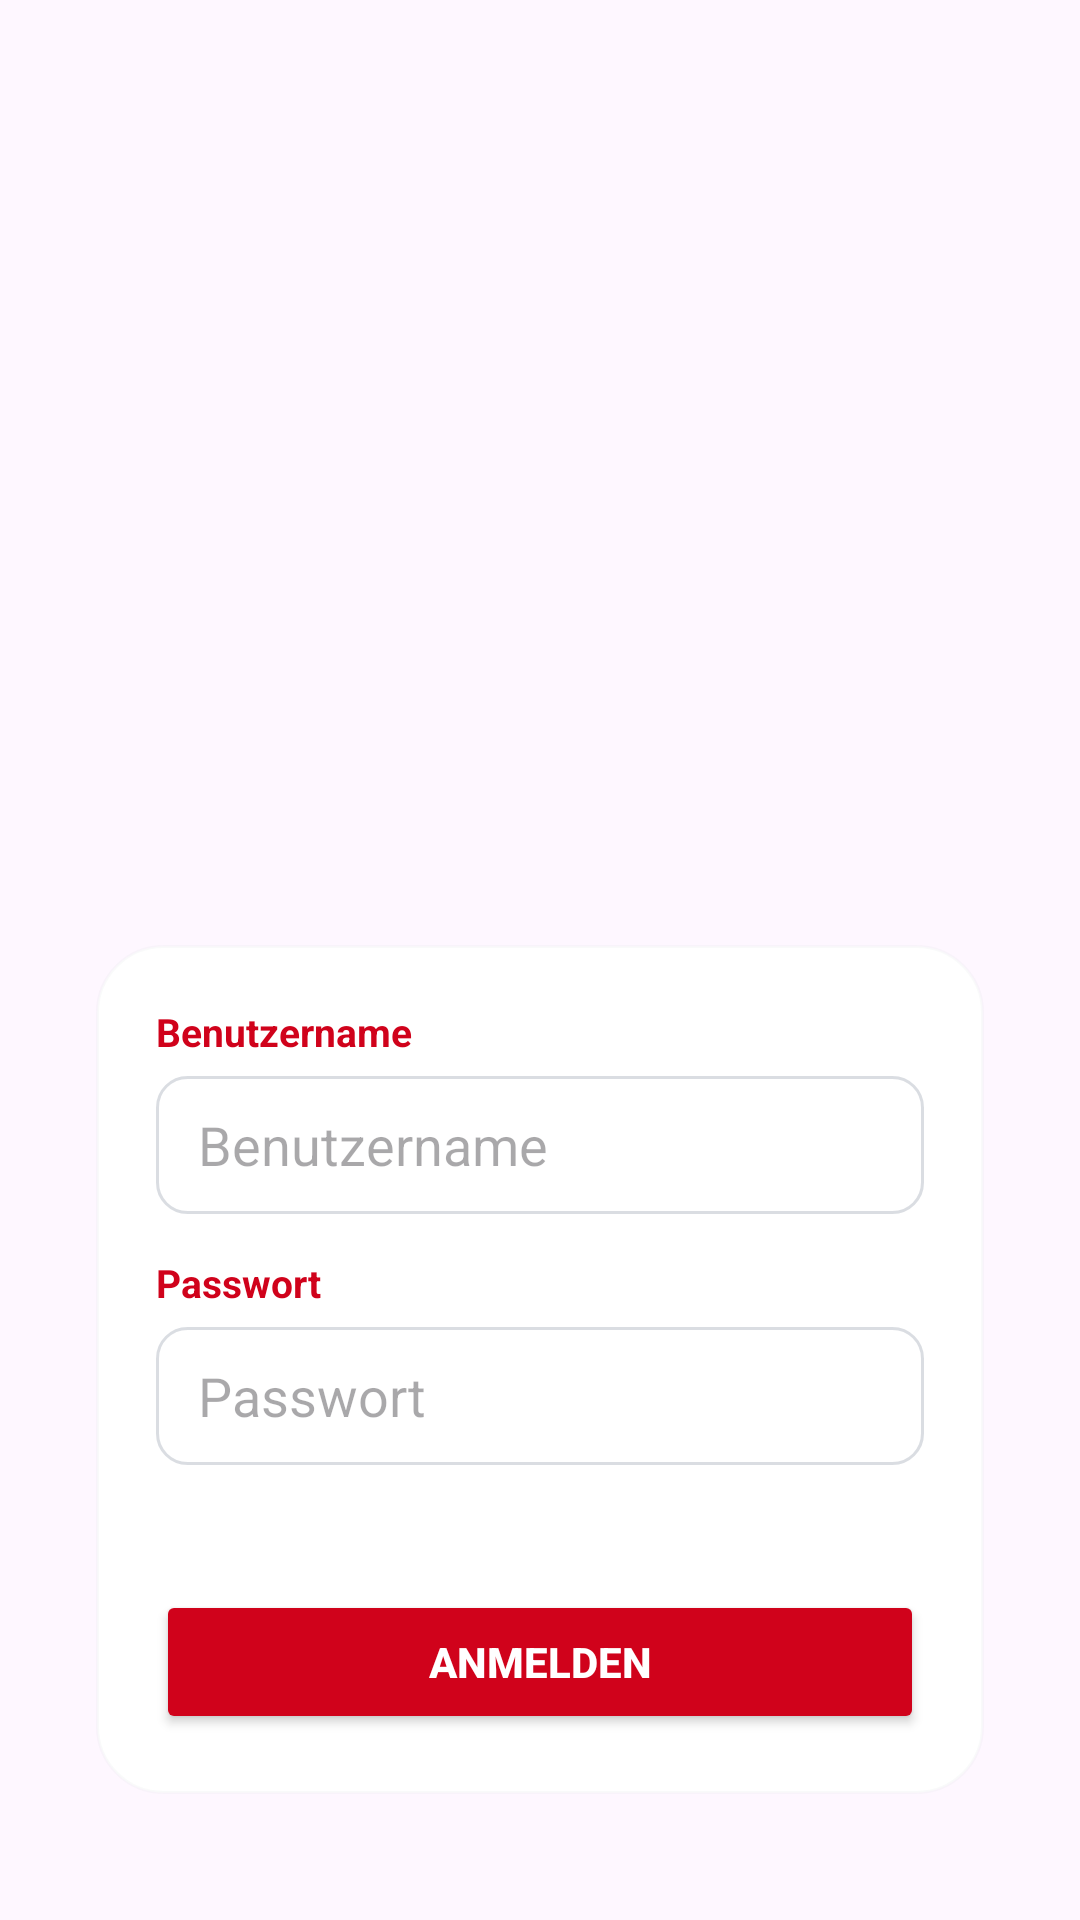

Write the Android layout XML for this screen, with the resource values it uses.
<!-- AndroidManifest.xml: application theme Theme.ClientCleaningCenter -->
<!-- res/layout/activity_login.xml -->
<?xml version="1.0" encoding="utf-8"?>
<FrameLayout xmlns:android="http://schemas.android.com/apk/res/android"
    android:layout_width="match_parent"
    android:layout_height="match_parent">

    
    <ImageView
        android:id="@+id/loginBackground"
        android:layout_width="match_parent"
        android:layout_height="match_parent"
        android:src="@drawable/login_background"
        android:scaleType="centerCrop" />

    
    <LinearLayout
        android:layout_width="match_parent"
        android:layout_height="wrap_content"
        android:layout_gravity="bottom"
        android:layout_marginStart="32dp"
        android:layout_marginEnd="32dp"
        android:layout_marginBottom="42dp"
        android:background="@drawable/login_card_background"
        android:elevation="10dp"
        android:orientation="vertical"
        android:padding="20dp">

        
        <TextView
            android:layout_width="wrap_content"
            android:layout_height="wrap_content"
            android:text="Benutzername"
            android:textColor="#D0021B"
            android:textSize="13sp"
            android:textStyle="bold" />

        <EditText
            android:id="@+id/usernameInput"
            android:layout_width="match_parent"
            android:layout_height="46dp"
            android:layout_marginTop="6dp"
            android:background="@drawable/login_input_background"
            android:hint="Benutzername"
            android:inputType="text"
            android:paddingStart="14dp"
            android:paddingEnd="14dp" />

        
        <TextView
            android:layout_width="wrap_content"
            android:layout_height="wrap_content"
            android:text="Passwort"
            android:textColor="#D0021B"
            android:textSize="13sp"
            android:textStyle="bold"
            android:layout_marginTop="14dp" />

        <EditText
            android:id="@+id/passwordInput"
            android:layout_width="match_parent"
            android:layout_height="46dp"
            android:layout_marginTop="6dp"
            android:background="@drawable/login_input_background"
            android:hint="Passwort"
            android:inputType="textPassword"
            android:paddingStart="14dp"
            android:paddingEnd="14dp" />

        
        <TextView
            android:id="@+id/errorText"
            android:layout_width="match_parent"
            android:layout_height="wrap_content"
            android:text=""
            android:textColor="#D0021B"
            android:textSize="13sp"
            android:textStyle="bold"
            android:layout_marginTop="10dp" />

        
        <Button
            android:id="@+id/loginButton"
            android:layout_width="match_parent"
            android:layout_height="48dp"
            android:layout_marginTop="14dp"
            android:backgroundTint="#D0021B"
            android:text="ANMELDEN"
            android:textColor="#FFFFFF"
            android:textStyle="bold" />

        
        <ProgressBar
            android:id="@+id/loginProgress"
            android:layout_width="32dp"
            android:layout_height="32dp"
            android:layout_gravity="center"
            android:layout_marginTop="12dp"
            android:visibility="gone" />

    </LinearLayout>

</FrameLayout>
<!-- resources referenced by this layout -->
<resources>
  <!-- drawable login_card_background (drawable) -->
  <shape xmlns:android="http://schemas.android.com/apk/res/android">
      <solid android:color="#F2FFFFFF" />
      <corners android:radius="22dp" />
      <stroke
          android:width="1dp"
          android:color="#22D1D5DB" />
  </shape>
  <!-- drawable login_input_background (drawable) -->
  <shape xmlns:android="http://schemas.android.com/apk/res/android">
      <solid android:color="#F9FFFFFF" />
      <stroke
          android:width="1dp"
          android:color="#CCD1D5DB" />
      <corners android:radius="10dp" />
  </shape>
  <style name="Theme.ClientCleaningCenter" parent="Base.Theme.ClientCleaningCenter" />
  <style name="Base.Theme.ClientCleaningCenter" parent="Theme.Material3.DayNight.NoActionBar">
          
          
      </style>
</resources>
